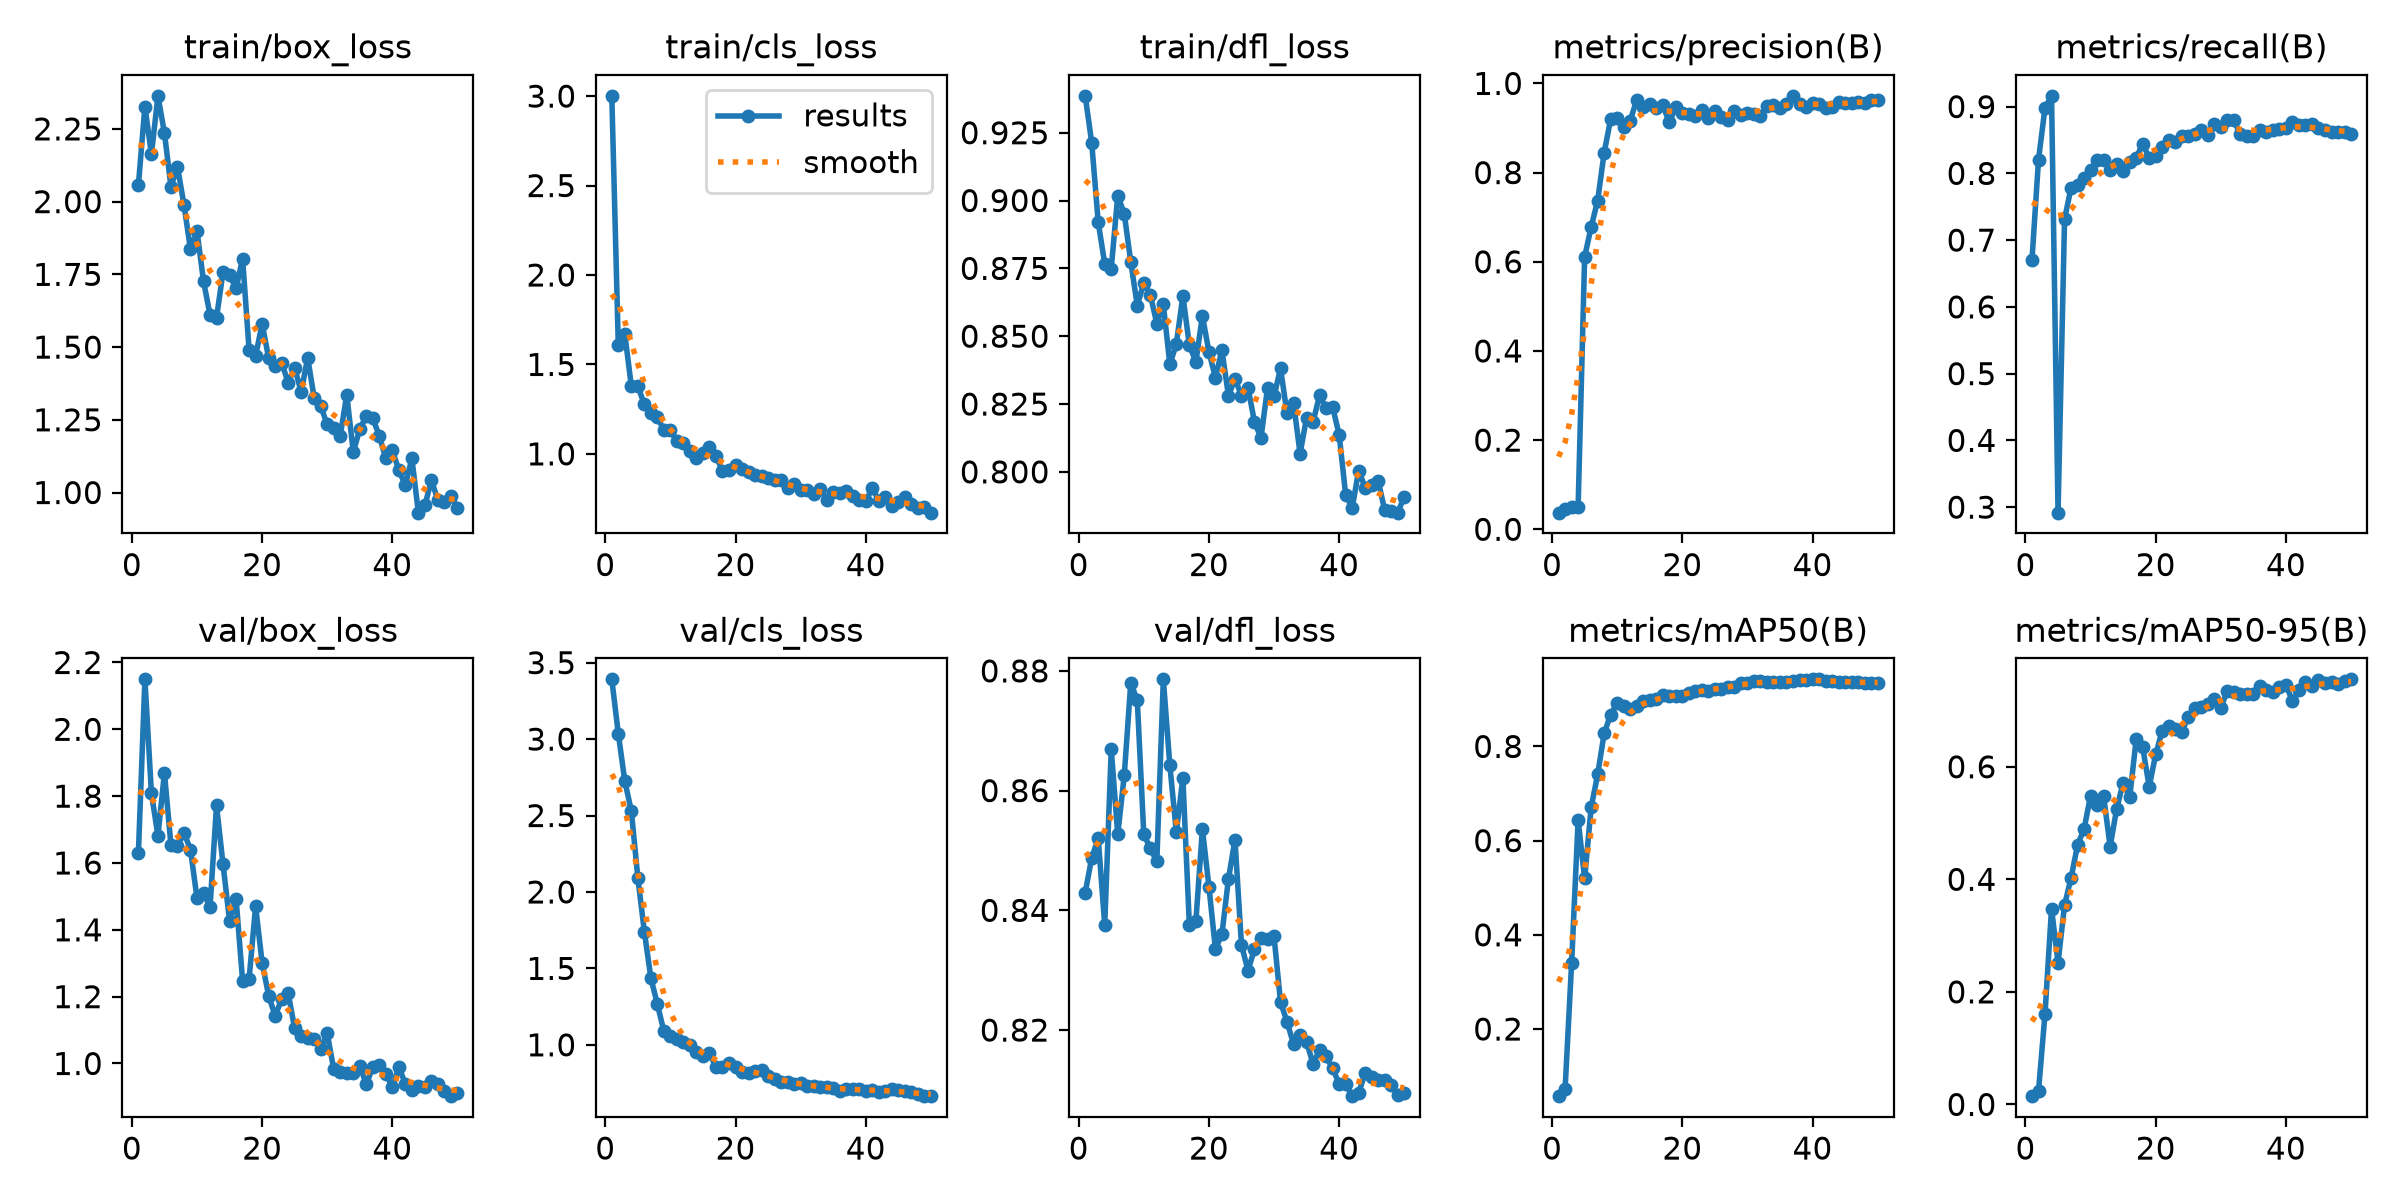

Data behind this chart, as committed beside it:
epoch, time, train/box_loss, train/cls_loss, train/dfl_loss, metrics/precision(B), metrics/recall(B), metrics/mAP50(B), metrics/mAP50-95(B), val/box_loss, val/cls_loss, val/dfl_loss, lr/pg0, lr/pg1, lr/pg2
1, 19.87, 2.057, 3.001, 0.9386, 0.03733, 0.6707, 0.05744, 0.01468, 1.63, 3.391, 0.843, 0.0006, 0.0006, 0.0006
2, 38.09, 2.327, 1.606, 0.9214, 0.04567, 0.8204, 0.07338, 0.02394, 2.15, 3.035, 0.8488, 0.001242, 0.001242, 0.001242
3, 55.84, 2.163, 1.669, 0.892, 0.05, 0.8982, 0.3402, 0.1615, 1.809, 2.724, 0.852, 0.001857, 0.001857, 0.001857
4, 73.75, 2.364, 1.379, 0.8767, 0.051, 0.9162, 0.644, 0.348, 1.682, 2.53, 0.8375, 0.001881, 0.001881, 0.001881
5, 91.69, 2.236, 1.379, 0.8749, 0.6111, 0.2917, 0.5196, 0.2516, 1.869, 2.093, 0.8669, 0.001842, 0.001842, 0.001842
6, 109.9, 2.051, 1.276, 0.9018, 0.678, 0.7314, 0.6706, 0.3543, 1.653, 1.74, 0.8527, 0.001802, 0.001802, 0.001802
7, 128, 2.12, 1.227, 0.8951, 0.7373, 0.7784, 0.7405, 0.4023, 1.65, 1.437, 0.8626, 0.001762, 0.001762, 0.001762
8, 145.5, 1.988, 1.205, 0.8773, 0.8448, 0.7822, 0.8278, 0.4613, 1.691, 1.266, 0.878, 0.001723, 0.001723, 0.001723
9, 163.4, 1.836, 1.132, 0.8613, 0.9204, 0.7934, 0.8677, 0.4894, 1.64, 1.088, 0.8751, 0.001683, 0.001683, 0.001683
10, 180.9, 1.899, 1.132, 0.8697, 0.9234, 0.8054, 0.8919, 0.5489, 1.495, 1.06, 0.8527, 0.001644, 0.001644, 0.001644
11, 198.1, 1.726, 1.074, 0.8652, 0.9013, 0.8206, 0.8869, 0.5313, 1.511, 1.04, 0.8504, 0.001604, 0.001604, 0.001604
12, 214.9, 1.612, 1.058, 0.8547, 0.9164, 0.8201, 0.8802, 0.5475, 1.467, 1.022, 0.8482, 0.001564, 0.001564, 0.001564
13, 232, 1.601, 1.013, 0.8617, 0.9636, 0.8054, 0.8869, 0.4581, 1.772, 0.9972, 0.8786, 0.001525, 0.001525, 0.001525
14, 251.5, 1.759, 0.9763, 0.8397, 0.9463, 0.8144, 0.8965, 0.5251, 1.596, 0.9501, 0.8642, 0.001485, 0.001485, 0.001485
15, 271.3, 1.747, 1.006, 0.8471, 0.9538, 0.8043, 0.8982, 0.5718, 1.427, 0.9271, 0.8531, 0.001446, 0.001446, 0.001446
16, 292.6, 1.702, 1.037, 0.8649, 0.9446, 0.817, 0.8998, 0.5454, 1.494, 0.9464, 0.8621, 0.001406, 0.001406, 0.001406
17, 313, 1.804, 0.9871, 0.8467, 0.9508, 0.8234, 0.9093, 0.6486, 1.248, 0.8534, 0.8375, 0.001366, 0.001366, 0.001366
18, 333.2, 1.491, 0.9069, 0.8405, 0.913, 0.8443, 0.9076, 0.6349, 1.253, 0.8552, 0.8382, 0.001327, 0.001327, 0.001327
19, 352.8, 1.469, 0.9097, 0.8575, 0.9467, 0.8234, 0.9079, 0.5646, 1.47, 0.8819, 0.8536, 0.001287, 0.001287, 0.001287
20, 372.4, 1.581, 0.939, 0.8442, 0.9343, 0.8264, 0.9076, 0.6222, 1.302, 0.8576, 0.844, 0.001248, 0.001248, 0.001248
21, 392.3, 1.462, 0.9179, 0.8347, 0.9303, 0.8392, 0.914, 0.6641, 1.203, 0.8239, 0.8336, 0.001208, 0.001208, 0.001208
22, 412.1, 1.437, 0.8959, 0.8449, 0.9272, 0.8503, 0.9179, 0.673, 1.143, 0.8187, 0.836, 0.001168, 0.001168, 0.001168
23, 432.3, 1.447, 0.8795, 0.828, 0.9395, 0.8473, 0.9192, 0.6663, 1.192, 0.8262, 0.8452, 0.001129, 0.001129, 0.001129
24, 452.2, 1.378, 0.8751, 0.8343, 0.9218, 0.8563, 0.9182, 0.6623, 1.21, 0.8364, 0.8518, 0.001089, 0.001089, 0.001089
25, 471.9, 1.429, 0.8632, 0.8281, 0.9372, 0.8563, 0.9212, 0.6883, 1.105, 0.7947, 0.8342, 0.00105, 0.00105, 0.00105
26, 491.4, 1.346, 0.8515, 0.831, 0.9241, 0.8593, 0.9227, 0.7048, 1.081, 0.7774, 0.8299, 0.00101, 0.00101, 0.00101
27, 511.6, 1.463, 0.8546, 0.8184, 0.9174, 0.8653, 0.9254, 0.7064, 1.076, 0.7554, 0.8335, 0.0009704, 0.0009704, 0.0009704
28, 532.2, 1.324, 0.8076, 0.8125, 0.9378, 0.8578, 0.9269, 0.711, 1.075, 0.7555, 0.8354, 0.0009308, 0.0009308, 0.0009308
29, 549.5, 1.297, 0.8298, 0.8309, 0.9299, 0.874, 0.9345, 0.7213, 1.042, 0.7411, 0.8351, 0.0008912, 0.0008912, 0.0008912
30, 566.5, 1.234, 0.7965, 0.8278, 0.9326, 0.8699, 0.9338, 0.705, 1.09, 0.7483, 0.8357, 0.0008516, 0.0008516, 0.0008516
31, 583.4, 1.221, 0.7964, 0.8381, 0.9304, 0.8798, 0.9387, 0.7353, 0.983, 0.7289, 0.8247, 0.000812, 0.000812, 0.000812
32, 600.1, 1.195, 0.7758, 0.8215, 0.9274, 0.8793, 0.9382, 0.732, 0.9748, 0.7291, 0.8214, 0.0007724, 0.0007724, 0.0007724
33, 617.4, 1.336, 0.8054, 0.8255, 0.9503, 0.8586, 0.9377, 0.7297, 0.9727, 0.7228, 0.8177, 0.0007328, 0.0007328, 0.0007328
34, 633.9, 1.14, 0.7413, 0.8067, 0.9508, 0.8563, 0.9379, 0.7286, 0.9703, 0.7212, 0.8192, 0.0006932, 0.0006932, 0.0006932
35, 650.9, 1.217, 0.7866, 0.82, 0.9451, 0.8563, 0.9359, 0.7298, 0.9931, 0.7152, 0.8179, 0.0006536, 0.0006536, 0.0006536
36, 668.2, 1.264, 0.7808, 0.8184, 0.9538, 0.8656, 0.9371, 0.7436, 0.9375, 0.6992, 0.8144, 0.000614, 0.000614, 0.000614
37, 689.2, 1.256, 0.791, 0.8283, 0.9722, 0.8623, 0.9398, 0.736, 0.989, 0.7135, 0.8167, 0.0005744, 0.0005744, 0.0005744
38, 709.4, 1.194, 0.7626, 0.8234, 0.9547, 0.8653, 0.9415, 0.733, 0.9969, 0.7102, 0.8156, 0.0005348, 0.0005348, 0.0005348
39, 731.2, 1.118, 0.7423, 0.8239, 0.9476, 0.8672, 0.9416, 0.7413, 0.9682, 0.709, 0.8136, 0.0004952, 0.0004952, 0.0004952
40, 751.8, 1.145, 0.7357, 0.8137, 0.9571, 0.8676, 0.9425, 0.7455, 0.9301, 0.6993, 0.811, 0.0004556, 0.0004556, 0.0004556
41, 771.4, 1.077, 0.8093, 0.7916, 0.9535, 0.8772, 0.9423, 0.717, 0.9886, 0.7063, 0.8111, 0.000416, 0.000416, 0.000416
42, 790.6, 1.025, 0.739, 0.7866, 0.9448, 0.8719, 0.9395, 0.7365, 0.9401, 0.6926, 0.809, 0.0003764, 0.0003764, 0.0003764
43, 807.2, 1.117, 0.761, 0.8005, 0.948, 0.8728, 0.9389, 0.7503, 0.9216, 0.6954, 0.8095, 0.0003368, 0.0003368, 0.0003368
44, 823.9, 0.9308, 0.7063, 0.7942, 0.9573, 0.8734, 0.9372, 0.7427, 0.9336, 0.7099, 0.8128, 0.0002972, 0.0002972, 0.0002972
45, 840.9, 0.9559, 0.7333, 0.7951, 0.9557, 0.8683, 0.9362, 0.7537, 0.9301, 0.7047, 0.8122, 0.0002576, 0.0002576, 0.0002576
46, 860.4, 1.042, 0.7583, 0.7967, 0.9568, 0.8653, 0.9365, 0.7492, 0.9475, 0.6997, 0.8117, 0.000218, 0.000218, 0.000218
47, 876.9, 0.9737, 0.7209, 0.7858, 0.959, 0.8623, 0.9368, 0.7507, 0.9388, 0.6914, 0.8117, 0.0001784, 0.0001784, 0.0001784
48, 893.4, 0.9674, 0.6974, 0.7855, 0.9572, 0.8623, 0.9348, 0.7466, 0.9181, 0.6805, 0.8108, 0.0001388, 0.0001388, 0.0001388
49, 911.2, 0.9884, 0.7056, 0.785, 0.963, 0.8623, 0.9353, 0.7528, 0.9022, 0.6642, 0.8092, 9.92e-05, 9.92e-05, 9.92e-05
50, 929.2, 0.9469, 0.6714, 0.7909, 0.9622, 0.8593, 0.9352, 0.7554, 0.9107, 0.6649, 0.8094, 5.96e-05, 5.96e-05, 5.96e-05
